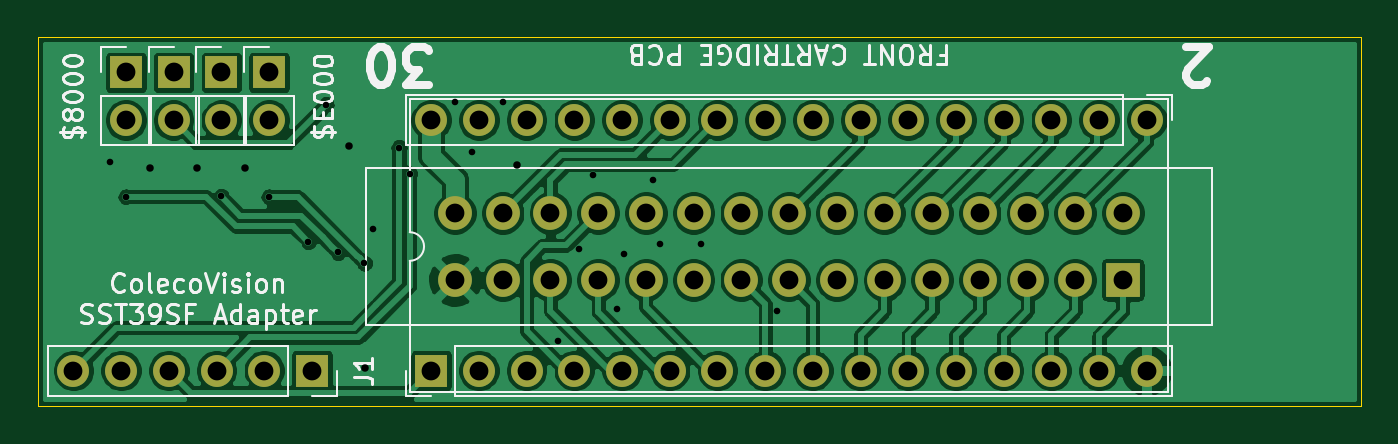
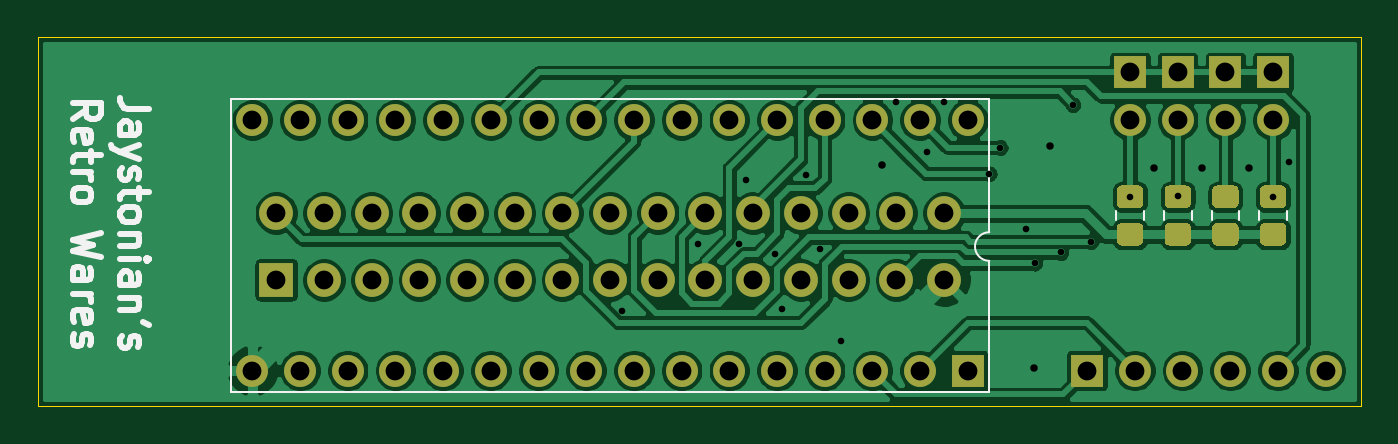
Circuit board: 9 layer files. Board 70.5 x 19.7 mm.
- bottom_copper: ColecoProgrammingAdapter-B_Cu.gbr (163754 bytes)
- bottom_mask: ColecoProgrammingAdapter-B_Mask.gbr (5941 bytes)
- bottom_silk: ColecoProgrammingAdapter-B_SilkS.gbr (7947 bytes)
- outline: ColecoProgrammingAdapter-Edge_Cuts.gbr (954 bytes)
- top_copper: ColecoProgrammingAdapter-F_Cu.gbr (170858 bytes)
- top_mask: ColecoProgrammingAdapter-F_Mask.gbr (2897 bytes)
- top_silk: ColecoProgrammingAdapter-F_SilkS.gbr (24207 bytes)
- drill: ColecoProgrammingAdapter-NPTH.drl (284 bytes)
- drill: ColecoProgrammingAdapter-PTH.drl (1778 bytes)

=== bottom_copper: ColecoProgrammingAdapter-B_Cu.gbr (163754 bytes, source omitted) ===
=== bottom_mask: ColecoProgrammingAdapter-B_Mask.gbr ===
%TF.GenerationSoftware,KiCad,Pcbnew,(5.1.10)-1*%
%TF.CreationDate,2022-11-19T00:44:39-05:00*%
%TF.ProjectId,ColecoProgrammingAdapter,436f6c65-636f-4507-926f-6772616d6d69,1*%
%TF.SameCoordinates,Original*%
%TF.FileFunction,Soldermask,Bot*%
%TF.FilePolarity,Negative*%
%FSLAX46Y46*%
G04 Gerber Fmt 4.6, Leading zero omitted, Abs format (unit mm)*
G04 Created by KiCad (PCBNEW (5.1.10)-1) date 2022-11-19 00:44:39*
%MOMM*%
%LPD*%
G01*
G04 APERTURE LIST*
%ADD10C,1.800000*%
%ADD11R,1.800000X1.800000*%
%ADD12R,1.700000X1.700000*%
%ADD13O,1.700000X1.700000*%
%ADD14C,1.700000*%
G04 APERTURE END LIST*
D10*
%TO.C,X1*%
X138430000Y-121539000D03*
X138430000Y-117979000D03*
X140970000Y-121539000D03*
X140970000Y-117979000D03*
X143510000Y-121539000D03*
X143510000Y-117979000D03*
X146050000Y-121539000D03*
X146050000Y-117979000D03*
X148590000Y-121539000D03*
X148590000Y-117979000D03*
X151130000Y-121539000D03*
X151130000Y-117979000D03*
X153670000Y-121539000D03*
X153670000Y-117979000D03*
X156210000Y-121539000D03*
X156210000Y-117979000D03*
X158750000Y-121539000D03*
X158750000Y-117979000D03*
X161290000Y-121539000D03*
X161290000Y-117979000D03*
X163830000Y-121539000D03*
X163830000Y-117979000D03*
X166370000Y-121539000D03*
X166370000Y-117979000D03*
X168910000Y-121539000D03*
X168910000Y-117979000D03*
X171450000Y-121539000D03*
X171450000Y-117979000D03*
X173990000Y-117979000D03*
D11*
X173990000Y-121539000D03*
%TD*%
D12*
%TO.C,J2*%
X137160000Y-126365000D03*
D13*
X139700000Y-126365000D03*
X142240000Y-126365000D03*
X144780000Y-126365000D03*
X147320000Y-126365000D03*
X149860000Y-126365000D03*
X152400000Y-126365000D03*
X154940000Y-126365000D03*
X157480000Y-126365000D03*
X160020000Y-126365000D03*
X162560000Y-126365000D03*
X165100000Y-126365000D03*
X167640000Y-126365000D03*
X170180000Y-126365000D03*
X172720000Y-126365000D03*
X175260000Y-126365000D03*
%TD*%
%TO.C,J3*%
X137160000Y-113030000D03*
X139700000Y-113030000D03*
X142240000Y-113030000D03*
X144780000Y-113030000D03*
X147320000Y-113030000D03*
X149860000Y-113030000D03*
X152400000Y-113030000D03*
X154940000Y-113030000D03*
X157480000Y-113030000D03*
X160020000Y-113030000D03*
X162560000Y-113030000D03*
X165100000Y-113030000D03*
X167640000Y-113030000D03*
X170180000Y-113030000D03*
X172720000Y-113030000D03*
D14*
X175260000Y-113030000D03*
%TD*%
D12*
%TO.C,J1*%
X130810000Y-126365000D03*
D13*
X128270000Y-126365000D03*
X125730000Y-126365000D03*
X123190000Y-126365000D03*
X120650000Y-126365000D03*
X118110000Y-126365000D03*
%TD*%
D12*
%TO.C,J4*%
X120904000Y-110490000D03*
D13*
X120904000Y-113030000D03*
%TD*%
%TO.C,J5*%
X123444000Y-113030000D03*
D12*
X123444000Y-110490000D03*
%TD*%
%TO.C,J6*%
X125984000Y-110490000D03*
D13*
X125984000Y-113030000D03*
%TD*%
%TO.C,J7*%
X128524000Y-113030000D03*
D12*
X128524000Y-110490000D03*
%TD*%
%TO.C,R1*%
G36*
G01*
X121354001Y-119710000D02*
X120453999Y-119710000D01*
G75*
G02*
X120204000Y-119460001I0J249999D01*
G01*
X120204000Y-118759999D01*
G75*
G02*
X120453999Y-118510000I249999J0D01*
G01*
X121354001Y-118510000D01*
G75*
G02*
X121604000Y-118759999I0J-249999D01*
G01*
X121604000Y-119460001D01*
G75*
G02*
X121354001Y-119710000I-249999J0D01*
G01*
G37*
G36*
G01*
X121354001Y-117710000D02*
X120453999Y-117710000D01*
G75*
G02*
X120204000Y-117460001I0J249999D01*
G01*
X120204000Y-116759999D01*
G75*
G02*
X120453999Y-116510000I249999J0D01*
G01*
X121354001Y-116510000D01*
G75*
G02*
X121604000Y-116759999I0J-249999D01*
G01*
X121604000Y-117460001D01*
G75*
G02*
X121354001Y-117710000I-249999J0D01*
G01*
G37*
%TD*%
%TO.C,R2*%
G36*
G01*
X123894001Y-117710000D02*
X122993999Y-117710000D01*
G75*
G02*
X122744000Y-117460001I0J249999D01*
G01*
X122744000Y-116759999D01*
G75*
G02*
X122993999Y-116510000I249999J0D01*
G01*
X123894001Y-116510000D01*
G75*
G02*
X124144000Y-116759999I0J-249999D01*
G01*
X124144000Y-117460001D01*
G75*
G02*
X123894001Y-117710000I-249999J0D01*
G01*
G37*
G36*
G01*
X123894001Y-119710000D02*
X122993999Y-119710000D01*
G75*
G02*
X122744000Y-119460001I0J249999D01*
G01*
X122744000Y-118759999D01*
G75*
G02*
X122993999Y-118510000I249999J0D01*
G01*
X123894001Y-118510000D01*
G75*
G02*
X124144000Y-118759999I0J-249999D01*
G01*
X124144000Y-119460001D01*
G75*
G02*
X123894001Y-119710000I-249999J0D01*
G01*
G37*
%TD*%
%TO.C,R3*%
G36*
G01*
X126434001Y-119710000D02*
X125533999Y-119710000D01*
G75*
G02*
X125284000Y-119460001I0J249999D01*
G01*
X125284000Y-118759999D01*
G75*
G02*
X125533999Y-118510000I249999J0D01*
G01*
X126434001Y-118510000D01*
G75*
G02*
X126684000Y-118759999I0J-249999D01*
G01*
X126684000Y-119460001D01*
G75*
G02*
X126434001Y-119710000I-249999J0D01*
G01*
G37*
G36*
G01*
X126434001Y-117710000D02*
X125533999Y-117710000D01*
G75*
G02*
X125284000Y-117460001I0J249999D01*
G01*
X125284000Y-116759999D01*
G75*
G02*
X125533999Y-116510000I249999J0D01*
G01*
X126434001Y-116510000D01*
G75*
G02*
X126684000Y-116759999I0J-249999D01*
G01*
X126684000Y-117460001D01*
G75*
G02*
X126434001Y-117710000I-249999J0D01*
G01*
G37*
%TD*%
%TO.C,R4*%
G36*
G01*
X128974001Y-117710000D02*
X128073999Y-117710000D01*
G75*
G02*
X127824000Y-117460001I0J249999D01*
G01*
X127824000Y-116759999D01*
G75*
G02*
X128073999Y-116510000I249999J0D01*
G01*
X128974001Y-116510000D01*
G75*
G02*
X129224000Y-116759999I0J-249999D01*
G01*
X129224000Y-117460001D01*
G75*
G02*
X128974001Y-117710000I-249999J0D01*
G01*
G37*
G36*
G01*
X128974001Y-119710000D02*
X128073999Y-119710000D01*
G75*
G02*
X127824000Y-119460001I0J249999D01*
G01*
X127824000Y-118759999D01*
G75*
G02*
X128073999Y-118510000I249999J0D01*
G01*
X128974001Y-118510000D01*
G75*
G02*
X129224000Y-118759999I0J-249999D01*
G01*
X129224000Y-119460001D01*
G75*
G02*
X128974001Y-119710000I-249999J0D01*
G01*
G37*
%TD*%
M02*

=== bottom_silk: ColecoProgrammingAdapter-B_SilkS.gbr (7947 bytes, source omitted) ===
=== outline: ColecoProgrammingAdapter-Edge_Cuts.gbr ===
%TF.GenerationSoftware,KiCad,Pcbnew,(5.1.10)-1*%
%TF.CreationDate,2022-11-19T00:44:39-05:00*%
%TF.ProjectId,ColecoProgrammingAdapter,436f6c65-636f-4507-926f-6772616d6d69,1*%
%TF.SameCoordinates,Original*%
%TF.FileFunction,Profile,NP*%
%FSLAX46Y46*%
G04 Gerber Fmt 4.6, Leading zero omitted, Abs format (unit mm)*
G04 Created by KiCad (PCBNEW (5.1.10)-1) date 2022-11-19 00:44:39*
%MOMM*%
%LPD*%
G01*
G04 APERTURE LIST*
%TA.AperFunction,Profile*%
%ADD10C,0.050000*%
%TD*%
G04 APERTURE END LIST*
D10*
X186690000Y-108585000D02*
X186690000Y-111125000D01*
X185610500Y-108585000D02*
X186690000Y-108585000D01*
X116205000Y-108585000D02*
X185610500Y-108585000D01*
X116205000Y-128270000D02*
X116205000Y-108585000D01*
X186690000Y-128270000D02*
X186690000Y-111125000D01*
X186055000Y-128270000D02*
X186690000Y-128270000D01*
X177165000Y-128270000D02*
X186055000Y-128270000D01*
X116205000Y-128270000D02*
X177165000Y-128270000D01*
M02*

=== top_copper: ColecoProgrammingAdapter-F_Cu.gbr (170858 bytes, source omitted) ===
=== top_mask: ColecoProgrammingAdapter-F_Mask.gbr ===
%TF.GenerationSoftware,KiCad,Pcbnew,(5.1.10)-1*%
%TF.CreationDate,2022-11-19T00:44:39-05:00*%
%TF.ProjectId,ColecoProgrammingAdapter,436f6c65-636f-4507-926f-6772616d6d69,1*%
%TF.SameCoordinates,Original*%
%TF.FileFunction,Soldermask,Top*%
%TF.FilePolarity,Negative*%
%FSLAX46Y46*%
G04 Gerber Fmt 4.6, Leading zero omitted, Abs format (unit mm)*
G04 Created by KiCad (PCBNEW (5.1.10)-1) date 2022-11-19 00:44:39*
%MOMM*%
%LPD*%
G01*
G04 APERTURE LIST*
%ADD10C,1.800000*%
%ADD11R,1.800000X1.800000*%
%ADD12R,1.700000X1.700000*%
%ADD13O,1.700000X1.700000*%
%ADD14C,1.700000*%
G04 APERTURE END LIST*
D10*
%TO.C,X1*%
X138430000Y-121539000D03*
X138430000Y-117979000D03*
X140970000Y-121539000D03*
X140970000Y-117979000D03*
X143510000Y-121539000D03*
X143510000Y-117979000D03*
X146050000Y-121539000D03*
X146050000Y-117979000D03*
X148590000Y-121539000D03*
X148590000Y-117979000D03*
X151130000Y-121539000D03*
X151130000Y-117979000D03*
X153670000Y-121539000D03*
X153670000Y-117979000D03*
X156210000Y-121539000D03*
X156210000Y-117979000D03*
X158750000Y-121539000D03*
X158750000Y-117979000D03*
X161290000Y-121539000D03*
X161290000Y-117979000D03*
X163830000Y-121539000D03*
X163830000Y-117979000D03*
X166370000Y-121539000D03*
X166370000Y-117979000D03*
X168910000Y-121539000D03*
X168910000Y-117979000D03*
X171450000Y-121539000D03*
X171450000Y-117979000D03*
X173990000Y-117979000D03*
D11*
X173990000Y-121539000D03*
%TD*%
D12*
%TO.C,J2*%
X137160000Y-126365000D03*
D13*
X139700000Y-126365000D03*
X142240000Y-126365000D03*
X144780000Y-126365000D03*
X147320000Y-126365000D03*
X149860000Y-126365000D03*
X152400000Y-126365000D03*
X154940000Y-126365000D03*
X157480000Y-126365000D03*
X160020000Y-126365000D03*
X162560000Y-126365000D03*
X165100000Y-126365000D03*
X167640000Y-126365000D03*
X170180000Y-126365000D03*
X172720000Y-126365000D03*
X175260000Y-126365000D03*
%TD*%
%TO.C,J3*%
X137160000Y-113030000D03*
X139700000Y-113030000D03*
X142240000Y-113030000D03*
X144780000Y-113030000D03*
X147320000Y-113030000D03*
X149860000Y-113030000D03*
X152400000Y-113030000D03*
X154940000Y-113030000D03*
X157480000Y-113030000D03*
X160020000Y-113030000D03*
X162560000Y-113030000D03*
X165100000Y-113030000D03*
X167640000Y-113030000D03*
X170180000Y-113030000D03*
X172720000Y-113030000D03*
D14*
X175260000Y-113030000D03*
%TD*%
D12*
%TO.C,J1*%
X130810000Y-126365000D03*
D13*
X128270000Y-126365000D03*
X125730000Y-126365000D03*
X123190000Y-126365000D03*
X120650000Y-126365000D03*
X118110000Y-126365000D03*
%TD*%
D12*
%TO.C,J4*%
X120904000Y-110490000D03*
D13*
X120904000Y-113030000D03*
%TD*%
%TO.C,J5*%
X123444000Y-113030000D03*
D12*
X123444000Y-110490000D03*
%TD*%
%TO.C,J6*%
X125984000Y-110490000D03*
D13*
X125984000Y-113030000D03*
%TD*%
%TO.C,J7*%
X128524000Y-113030000D03*
D12*
X128524000Y-110490000D03*
%TD*%
M02*

=== top_silk: ColecoProgrammingAdapter-F_SilkS.gbr (24207 bytes, source omitted) ===
=== drill: ColecoProgrammingAdapter-NPTH.drl ===
M48
; DRILL file {KiCad (5.1.10)-1} date 11/19/22 00:44:41
; FORMAT={-:-/ absolute / inch / decimal}
; #@! TF.CreationDate,2022-11-19T00:44:41-05:00
; #@! TF.GenerationSoftware,Kicad,Pcbnew,(5.1.10)-1
; #@! TF.FileFunction,NonPlated,1,2,NPTH
FMAT,2
INCH
%
G90
G05
T0
M30

=== drill: ColecoProgrammingAdapter-PTH.drl ===
M48
; DRILL file {KiCad (5.1.10)-1} date 11/19/22 00:44:41
; FORMAT={-:-/ absolute / inch / decimal}
; #@! TF.CreationDate,2022-11-19T00:44:41-05:00
; #@! TF.GenerationSoftware,Kicad,Pcbnew,(5.1.10)-1
; #@! TF.FileFunction,Plated,1,2,PTH
FMAT,2
INCH
T1C0.0138
T2C0.0157
T3C0.0394
%
G90
G05
T1
X4.7275Y-4.5375
X4.76Y-4.6106
X4.96Y-4.61
X5.06Y-4.6106
X5.1425Y-4.705
X5.18Y-4.4175
X5.205Y-4.7275
X5.26Y-4.75
X5.2775Y-4.6775
X5.3325Y-4.5075
X5.355Y-4.5625
X5.45Y-4.4125
X5.485Y-4.5175
X5.55Y-4.4125
X5.666Y-4.914
X5.71Y-4.72
X5.7385Y-4.5655
X5.79Y-4.845
X5.805Y-4.73
X5.865Y-4.575
X5.88Y-4.71
X5.965Y-4.71
X6.125Y-4.85
T2
X4.81Y-4.55
X4.91Y-4.55
X5.01Y-4.55
X5.227Y-4.5045
X5.262Y-4.9695
X5.58Y-4.545
T3
X4.65Y-4.975
X4.75Y-4.975
X4.76Y-4.35
X4.76Y-4.45
X4.85Y-4.975
X4.86Y-4.35
X4.86Y-4.45
X4.95Y-4.975
X4.96Y-4.35
X4.96Y-4.45
X5.05Y-4.975
X5.06Y-4.35
X5.06Y-4.45
X5.15Y-4.975
X5.4Y-4.45
X5.4Y-4.975
X5.45Y-4.6448
X5.45Y-4.785
X5.5Y-4.45
X5.5Y-4.975
X5.55Y-4.6448
X5.55Y-4.785
X5.6Y-4.45
X5.6Y-4.975
X5.65Y-4.6448
X5.65Y-4.785
X5.7Y-4.45
X5.7Y-4.975
X5.75Y-4.6448
X5.75Y-4.785
X5.8Y-4.45
X5.8Y-4.975
X5.85Y-4.6448
X5.85Y-4.785
X5.9Y-4.45
X5.9Y-4.975
X5.95Y-4.6448
X5.95Y-4.785
X6.0Y-4.45
X6.0Y-4.975
X6.05Y-4.6448
X6.05Y-4.785
X6.1Y-4.45
X6.1Y-4.975
X6.15Y-4.6448
X6.15Y-4.785
X6.2Y-4.45
X6.2Y-4.975
X6.25Y-4.6448
X6.25Y-4.785
X6.3Y-4.45
X6.3Y-4.975
X6.35Y-4.6448
X6.35Y-4.785
X6.4Y-4.45
X6.4Y-4.975
X6.45Y-4.6448
X6.45Y-4.785
X6.5Y-4.45
X6.5Y-4.975
X6.55Y-4.6448
X6.55Y-4.785
X6.6Y-4.45
X6.6Y-4.975
X6.65Y-4.6448
X6.65Y-4.785
X6.7Y-4.45
X6.7Y-4.975
X6.75Y-4.6448
X6.75Y-4.785
X6.8Y-4.45
X6.8Y-4.975
X6.85Y-4.6448
X6.85Y-4.785
X6.9Y-4.45
X6.9Y-4.975
T0
M30

